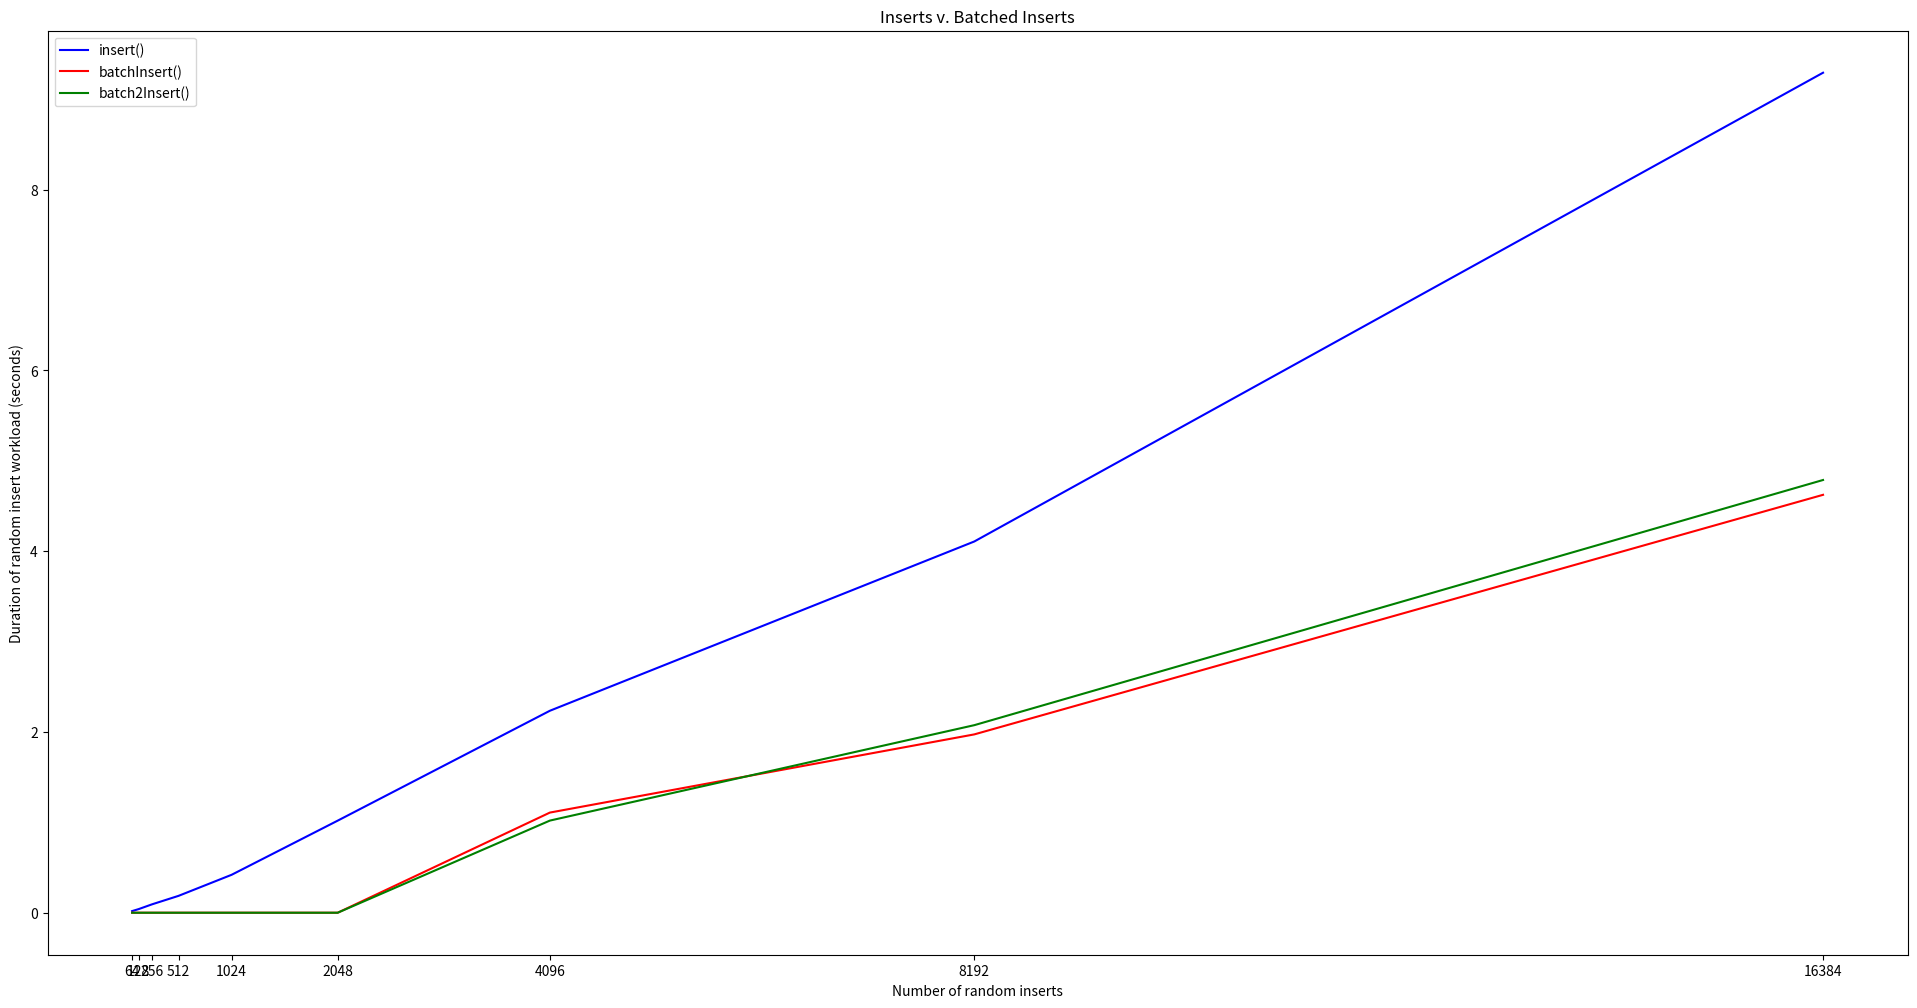

Recreate this plot in Python.
import matplotlib.pyplot as plt


num_inserts = [2**i for i in range(6, 15)]
durations = [18204421, 40471915, 92862276, 186704565, 419569214, 1018730535, 2234560254, 4107110821, 9293492478]
batched_durations = [0.01, 0.03, 0.03, 0.06, 0.22, 0.26, 1107994840, 1972901594, 4623583503]
batched_2_durations = [0.01, 0.01, 0.02, 0.05, 0.23, 0.26, 1019380233, 2074988222, 4787574386]

# Convert all durations to seconds
for i in range(len(durations)):
	durations[i] /= 10**9
	batched_durations[i] /= 10**9
	batched_2_durations[i] /= 10**9

plt.plot(num_inserts, durations, label="insert()",color="blue")
plt.plot(num_inserts, batched_durations, label="batchInsert()", color="red")
plt.plot(num_inserts, batched_2_durations, label="batch2Insert()", color="green")
plt.legend()
plt.ylabel('Duration of random insert workload (seconds)')
plt.xlabel('Number of random inserts')
plt.xticks([i for i in num_inserts], num_inserts)
plt.title("Inserts v. Batched Inserts")
plt.gcf().set_size_inches(24, 12, forward=True)
plt.savefig('go_smt.pdf', bbox_inches='tight')